Run: headless pygame with SDL's dummy video driver; simulated clock (each Clock.tick advances the game by its frame time, no real sleeping); random seed 0; keys injected as events and as key.get_pressed() state; mouse plan: one left click at the window centre at the start of phase 2, then a move to the lower-right quarter at the start of phase 3.
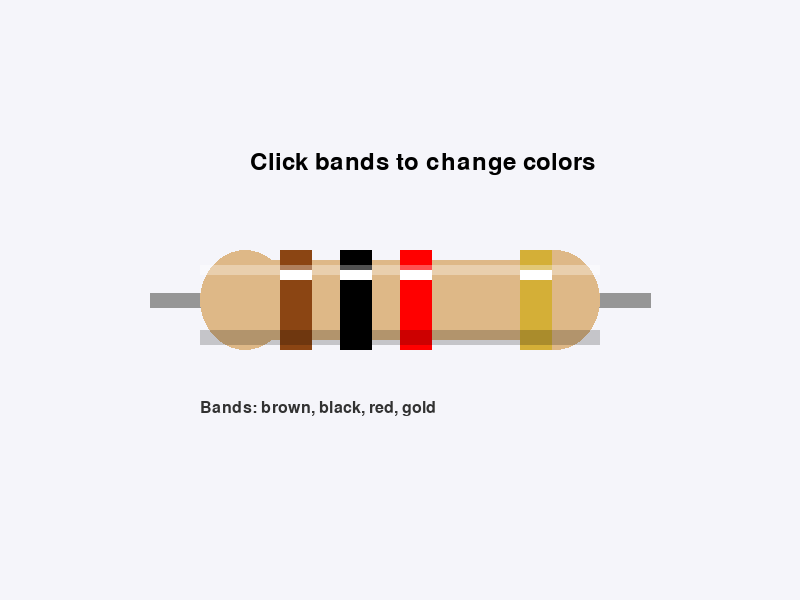
Frame 1 of 4 · flips 1–60 · no input
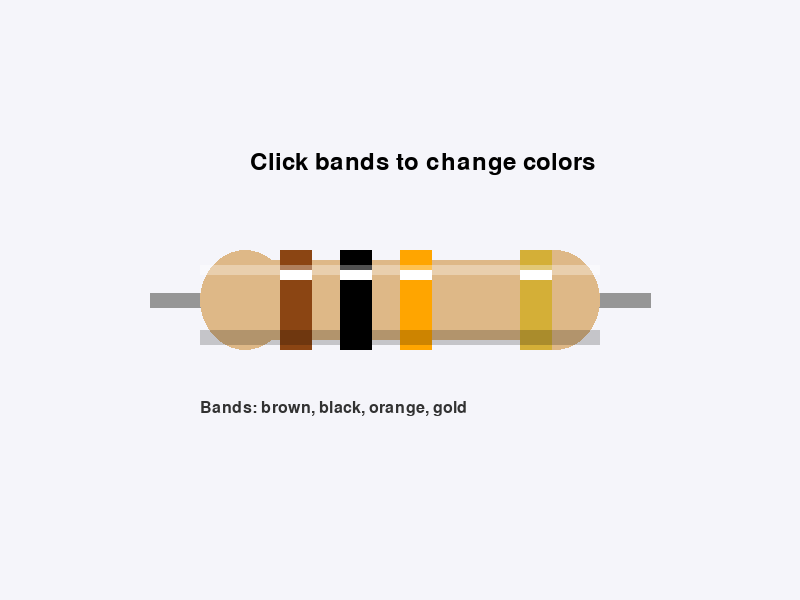
Frame 2 of 4 · flips 61–180 · clicked the window centre · tapped SPACE, RETURN · held RIGHT (→), D
Frame 3 of 4 · flips 181–300 · moved the mouse to the lower-right quarter · held DOWN (↓), S · screen unchanged from frame 2, image omitted
Frame 4 of 4 · flips 301–420 · held LEFT (←), A, UP (↑), W · screen unchanged from frame 3, image omitted

The pygame program that drew these frames:

import pygame
import sys

# Initialize Pygame
pygame.init()

# Constants
WINDOW_WIDTH = 800
WINDOW_HEIGHT = 600
BG_COLOR = (245, 245, 250)

# Resistor Colors
RESISTOR_COLORS = {
    "black": (0, 0, 0),
    "brown": (139, 69, 19),
    "red": (255, 0, 0),
    "orange": (255, 165, 0),
    "yellow": (255, 255, 0),
    "green": (0, 128, 0),
    "blue": (0, 0, 255),
    "violet": (238, 130, 238),
    "gray": (128, 128, 128),
    "white": (255, 255, 255),
    "gold": (212, 175, 55),
    "silver": (192, 192, 192)
}

COLOR_ORDER = list(RESISTOR_COLORS.keys())

class ResistorVisual:
    def __init__(self, x, y, width, height):
        self.rect = pygame.Rect(x, y, width, height)
        self.bands = ["brown", "black", "red", "gold"] # 1k ohm, 5% tolerance default
        self.band_rects = []
        self.update_band_rects()

    def update_band_rects(self):
        self.band_rects = []
        # Define band positions relative to width
        # Body is beige/tan
        # Bands are strips
        
        # 4 bands:
        # 1st digit: ~20%
        # 2nd digit: ~35%
        # Multiplier: ~50%
        # Tolerance: ~80%
        
        band_w = self.rect.width * 0.08
        
        positions = [0.2, 0.35, 0.5, 0.8]
        
        for pos in positions:
            bx = self.rect.x + (self.rect.width * pos)
            by = self.rect.y
            self.band_rects.append(pygame.Rect(bx, by, band_w, self.rect.height))

    def draw(self, surface):
        lead_color = (150, 150, 150)
        lead_thickness = int(self.rect.height * 0.15)
        mid_y = self.rect.centery
        
        pygame.draw.line(surface, lead_color, (self.rect.x - 50, mid_y), (self.rect.x + 10, mid_y), lead_thickness)
        pygame.draw.line(surface, lead_color, (self.rect.right - 10, mid_y), (self.rect.right + 50, mid_y), lead_thickness)
        
        body_color = (222, 184, 135)
        shading_color = (180, 140, 100)
        highlight_color = (240, 220, 180)
        
        width = self.rect.width
        height = self.rect.height
        
        end_w = width * 0.15
        center_w = width - (2 * end_w)
        
        left_cap_rect = pygame.Rect(self.rect.x, self.rect.y, end_w * 1.5, height)
        pygame.draw.ellipse(surface, body_color, left_cap_rect)
        
        right_cap_rect = pygame.Rect(self.rect.right - end_w * 1.5, self.rect.y, end_w * 1.5, height)
        pygame.draw.ellipse(surface, body_color, right_cap_rect)
        
        center_rect = pygame.Rect(self.rect.x + end_w, self.rect.y + height*0.1, center_w, height*0.8)
        pygame.draw.rect(surface, body_color, center_rect)

        band_w = width * 0.08
        
        for i, band_name in enumerate(self.bands):
            color = RESISTOR_COLORS.get(band_name, (0,0,0))
            rect = self.band_rects[i]            
            pygame.draw.rect(surface, color, rect)
            highlight_rect = pygame.Rect(rect.x, rect.y + height*0.2, rect.width, height*0.1)
            pygame.draw.rect(surface, (255, 255, 255, 50), highlight_rect)
            
        shine_rect = pygame.Rect(self.rect.x, self.rect.y + height*0.15, width, height*0.1)
        s = pygame.Surface((width, int(height*0.1)), pygame.SRCALPHA)
        s.fill((255, 255, 255, 80))
        surface.blit(s, (self.rect.x, self.rect.y + height*0.15))
        
        shade_rect = pygame.Rect(self.rect.x, self.rect.bottom - height*0.2, width, height*0.15)
        s2 = pygame.Surface((width, int(height*0.15)), pygame.SRCALPHA)
        s2.fill((0, 0, 0, 50))
        surface.blit(s2, (self.rect.x, self.rect.bottom - height*0.2))
        
    def handle_click(self, pos):
        for i, rect in enumerate(self.band_rects):
            if rect.collidepoint(pos):
                current_idx = COLOR_ORDER.index(self.bands[i])
                next_idx = (current_idx + 1) % len(COLOR_ORDER)
                self.bands[i] = COLOR_ORDER[next_idx]
                return True
        return False

def main():
    screen = pygame.display.set_mode((WINDOW_WIDTH, WINDOW_HEIGHT))
    pygame.display.set_caption("Resistor Visual Prototype")
    clock = pygame.time.Clock()
    font = pygame.font.Font(None, 36)

    resistor = ResistorVisual(200, 250, 400, 100)

    running = True
    while running:
        for event in pygame.event.get():
            if event.type == pygame.QUIT:
                running = False
            elif event.type == pygame.MOUSEBUTTONDOWN:
                resistor.handle_click(event.pos)

        screen.fill(BG_COLOR)
        
        resistor.draw(screen)
        
        text = font.render("Click bands to change colors", True, (0,0,0))
        screen.blit(text, (250, 150))
        
        stats = f"Bands: {', '.join(resistor.bands)}"
        stats_surf = pygame.font.Font(None, 24).render(stats, True, (50, 50, 50))
        screen.blit(stats_surf, (200, 400))

        pygame.display.flip()
        clock.tick(60)

    pygame.quit()
    sys.exit()

if __name__ == "__main__":
    main()
